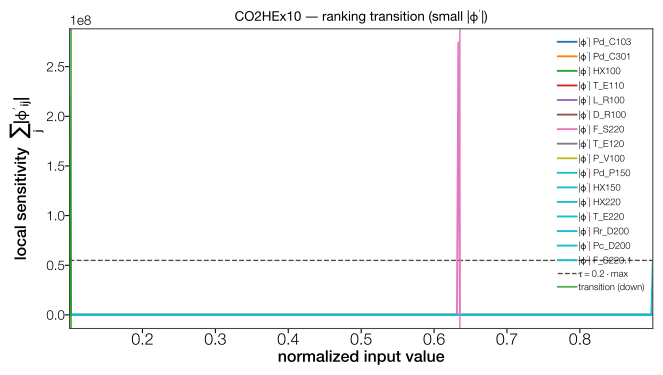

The file beside this chart, header and first rows:
point, feat_idx, direction, dominant
0.102, 2, down, True
0.6353, 6, down, True
